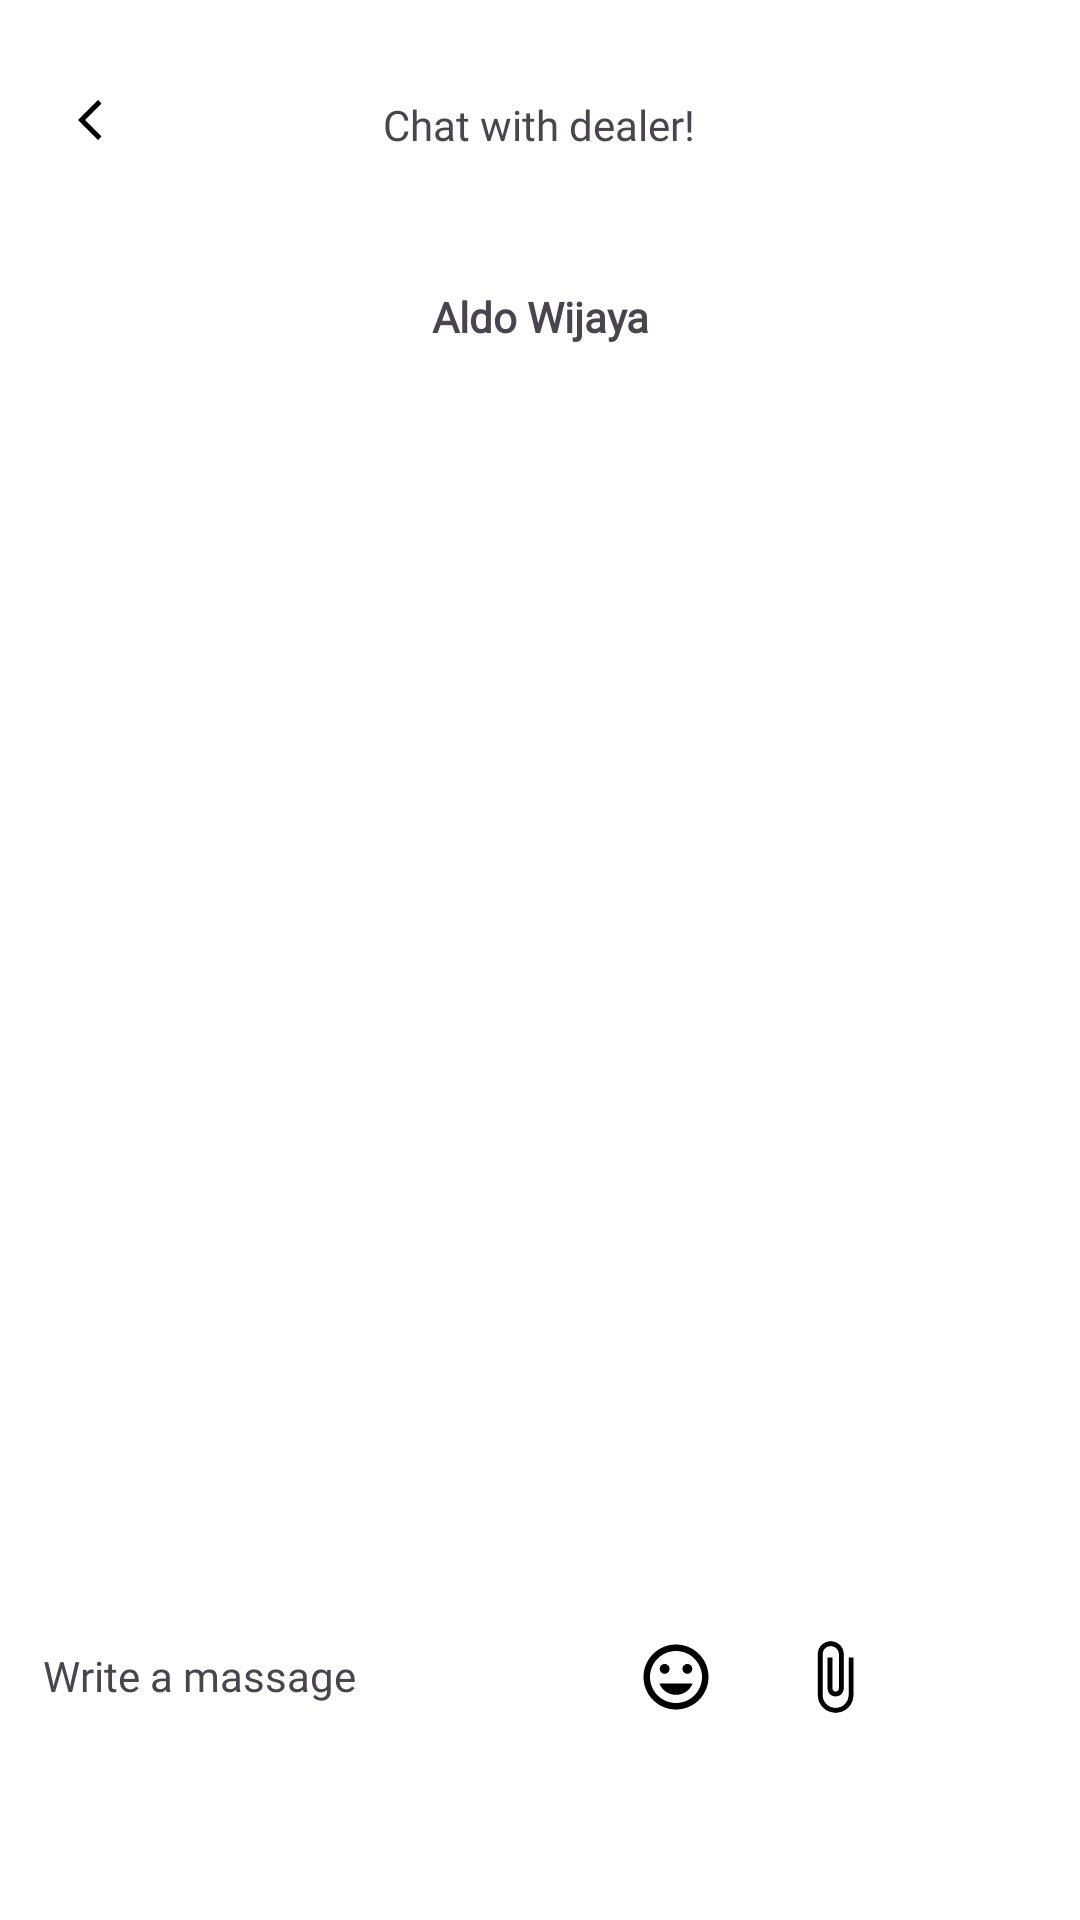

Android layout source for this screen:
<!-- AndroidManifest.xml: application theme AppTheme -->
<!-- res/layout/chat.xml -->
<?xml version="1.0" encoding="utf-8"?>
<androidx.constraintlayout.widget.ConstraintLayout xmlns:android="http://schemas.android.com/apk/res/android"
    xmlns:app="http://schemas.android.com/apk/res-auto"
    xmlns:tools="http://schemas.android.com/tools"
    android:layout_width="match_parent"
    android:layout_height="match_parent">

    <TextView
        android:id="@+id/textView16"
        android:layout_width="91dp"
        android:layout_height="29dp"
        android:layout_marginTop="96dp"
        android:fontFamily="@font/inter"
        android:text="Aldo Wijaya"
        android:textAlignment="center"
        android:textStyle="bold"
        app:layout_constraintEnd_toEndOf="parent"
        app:layout_constraintStart_toStartOf="parent"
        app:layout_constraintTop_toTopOf="parent" />

    <TextView
        android:id="@+id/textView14"
        android:layout_width="132dp"
        android:layout_height="26dp"
        android:layout_marginTop="32dp"
        android:fontFamily="@font/inter"
        android:text="Chat with dealer!"
        android:textAlignment="center"
        android:textSize="14sp"
        app:layout_constraintEnd_toEndOf="parent"
        app:layout_constraintHorizontal_bias="0.498"
        app:layout_constraintStart_toStartOf="parent"
        app:layout_constraintTop_toTopOf="parent" />

    <ImageView
        android:id="@+id/back_chat"
        android:layout_width="20dp"
        android:layout_height="16dp"
        android:layout_marginStart="20dp"
        android:layout_marginTop="32dp"
        app:layout_constraintEnd_toEndOf="parent"
        app:layout_constraintHorizontal_bias="0.0"
        app:layout_constraintStart_toStartOf="parent"
        app:layout_constraintTop_toTopOf="parent"
        app:srcCompat="@drawable/back" />

    <ImageView
        android:id="@+id/imageView14"
        android:layout_width="77dp"
        android:layout_height="76dp"
        android:layout_marginTop="72dp"
        app:layout_constraintEnd_toEndOf="parent"
        app:layout_constraintHorizontal_bias="0.059"
        app:layout_constraintStart_toStartOf="parent"
        app:layout_constraintTop_toTopOf="parent"
        tools:srcCompat="@drawable/box" />

    <ImageView
        android:id="@+id/imageView15"
        android:layout_width="26dp"
        android:layout_height="26dp"
        android:layout_marginBottom="68dp"
        app:layout_constraintBottom_toBottomOf="parent"
        app:layout_constraintEnd_toEndOf="parent"
        app:layout_constraintHorizontal_bias="0.636"
        app:layout_constraintStart_toStartOf="parent"
        app:srcCompat="@drawable/emoticon" />

    <ImageView
        android:id="@+id/imageView16"
        android:layout_width="wrap_content"
        android:layout_height="wrap_content"
        android:layout_marginBottom="68dp"
        app:layout_constraintBottom_toBottomOf="parent"
        app:layout_constraintEnd_toEndOf="parent"
        app:layout_constraintHorizontal_bias="0.28"
        app:layout_constraintStart_toEndOf="@+id/imageView15"
        app:srcCompat="@drawable/file" />

    <TextView
        android:id="@+id/textView19"
        android:layout_width="wrap_content"
        android:layout_height="wrap_content"
        android:layout_marginBottom="72dp"
        android:fontFamily="@font/inter"
        android:text="Write a massage"
        android:textAlignment="center"
        app:layout_constraintBottom_toBottomOf="parent"
        app:layout_constraintEnd_toEndOf="parent"
        app:layout_constraintHorizontal_bias="0.056"
        app:layout_constraintStart_toStartOf="parent" />

    <ImageView
        android:id="@+id/imageView17"
        android:layout_width="wrap_content"
        android:layout_height="wrap_content"
        android:layout_marginEnd="4dp"
        android:layout_marginBottom="68dp"
        app:layout_constraintBottom_toBottomOf="parent"
        app:layout_constraintEnd_toEndOf="parent"
        app:layout_constraintHorizontal_bias="0.555"
        app:layout_constraintStart_toEndOf="@+id/imageView16"
        app:srcCompat="@drawable/send" />
</androidx.constraintlayout.widget.ConstraintLayout>
<!-- resources referenced by this layout -->
<resources>
  <!-- drawable back (drawable) -->
  <vector xmlns:android="http://schemas.android.com/apk/res/android" android:height="16dp" android:tint="#000000" android:viewportHeight="24" android:viewportWidth="24" android:width="16dp">
        
      <path android:fillColor="@android:color/white" android:pathData="M17.77,3.77l-1.77,-1.77l-10,10l10,10l1.77,-1.77l-8.23,-8.23z"/>
      
  </vector>
  <!-- drawable box: png bitmap (drawable, 45464 bytes) -->
  <!-- drawable emoticon (drawable) -->
  <vector xmlns:android="http://schemas.android.com/apk/res/android" android:height="16dp" android:tint="#000000" android:viewportHeight="24" android:viewportWidth="24" android:width="16dp">
        
      <path android:fillColor="@android:color/white" android:pathData="M11.99,2C6.47,2 2,6.48 2,12s4.47,10 9.99,10C17.52,22 22,17.52 22,12S17.52,2 11.99,2zM12,20c-4.42,0 -8,-3.58 -8,-8s3.58,-8 8,-8 8,3.58 8,8 -3.58,8 -8,8zM15.5,11c0.83,0 1.5,-0.67 1.5,-1.5S16.33,8 15.5,8 14,8.67 14,9.5s0.67,1.5 1.5,1.5zM8.5,11c0.83,0 1.5,-0.67 1.5,-1.5S9.33,8 8.5,8 7,8.67 7,9.5 7.67,11 8.5,11zM12,17.5c2.33,0 4.31,-1.46 5.11,-3.5L6.89,14c0.8,2.04 2.78,3.5 5.11,3.5z"/>
      
  </vector>
  <!-- drawable file (drawable) -->
  <vector xmlns:android="http://schemas.android.com/apk/res/android" android:height="26dp" android:tint="#000000" android:viewportHeight="24" android:viewportWidth="24" android:width="26dp">
        
      <path android:fillColor="@android:color/white" android:pathData="M16.5,6v11.5c0,2.21 -1.79,4 -4,4s-4,-1.79 -4,-4V5c0,-1.38 1.12,-2.5 2.5,-2.5s2.5,1.12 2.5,2.5v10.5c0,0.55 -0.45,1 -1,1s-1,-0.45 -1,-1V6H10v9.5c0,1.38 1.12,2.5 2.5,2.5s2.5,-1.12 2.5,-2.5V5c0,-2.21 -1.79,-4 -4,-4S7,2.79 7,5v12.5c0,3.04 2.46,5.5 5.5,5.5s5.5,-2.46 5.5,-5.5V6h-1.5z"/>
      
  </vector>
  <style name="AppTheme" parent="Theme.Material3.Light.NoActionBar">
          <item name="android:windowBackground">@color/white</item>
      </style>
  <color name="white">#FFFFFFFF</color>
</resources>
